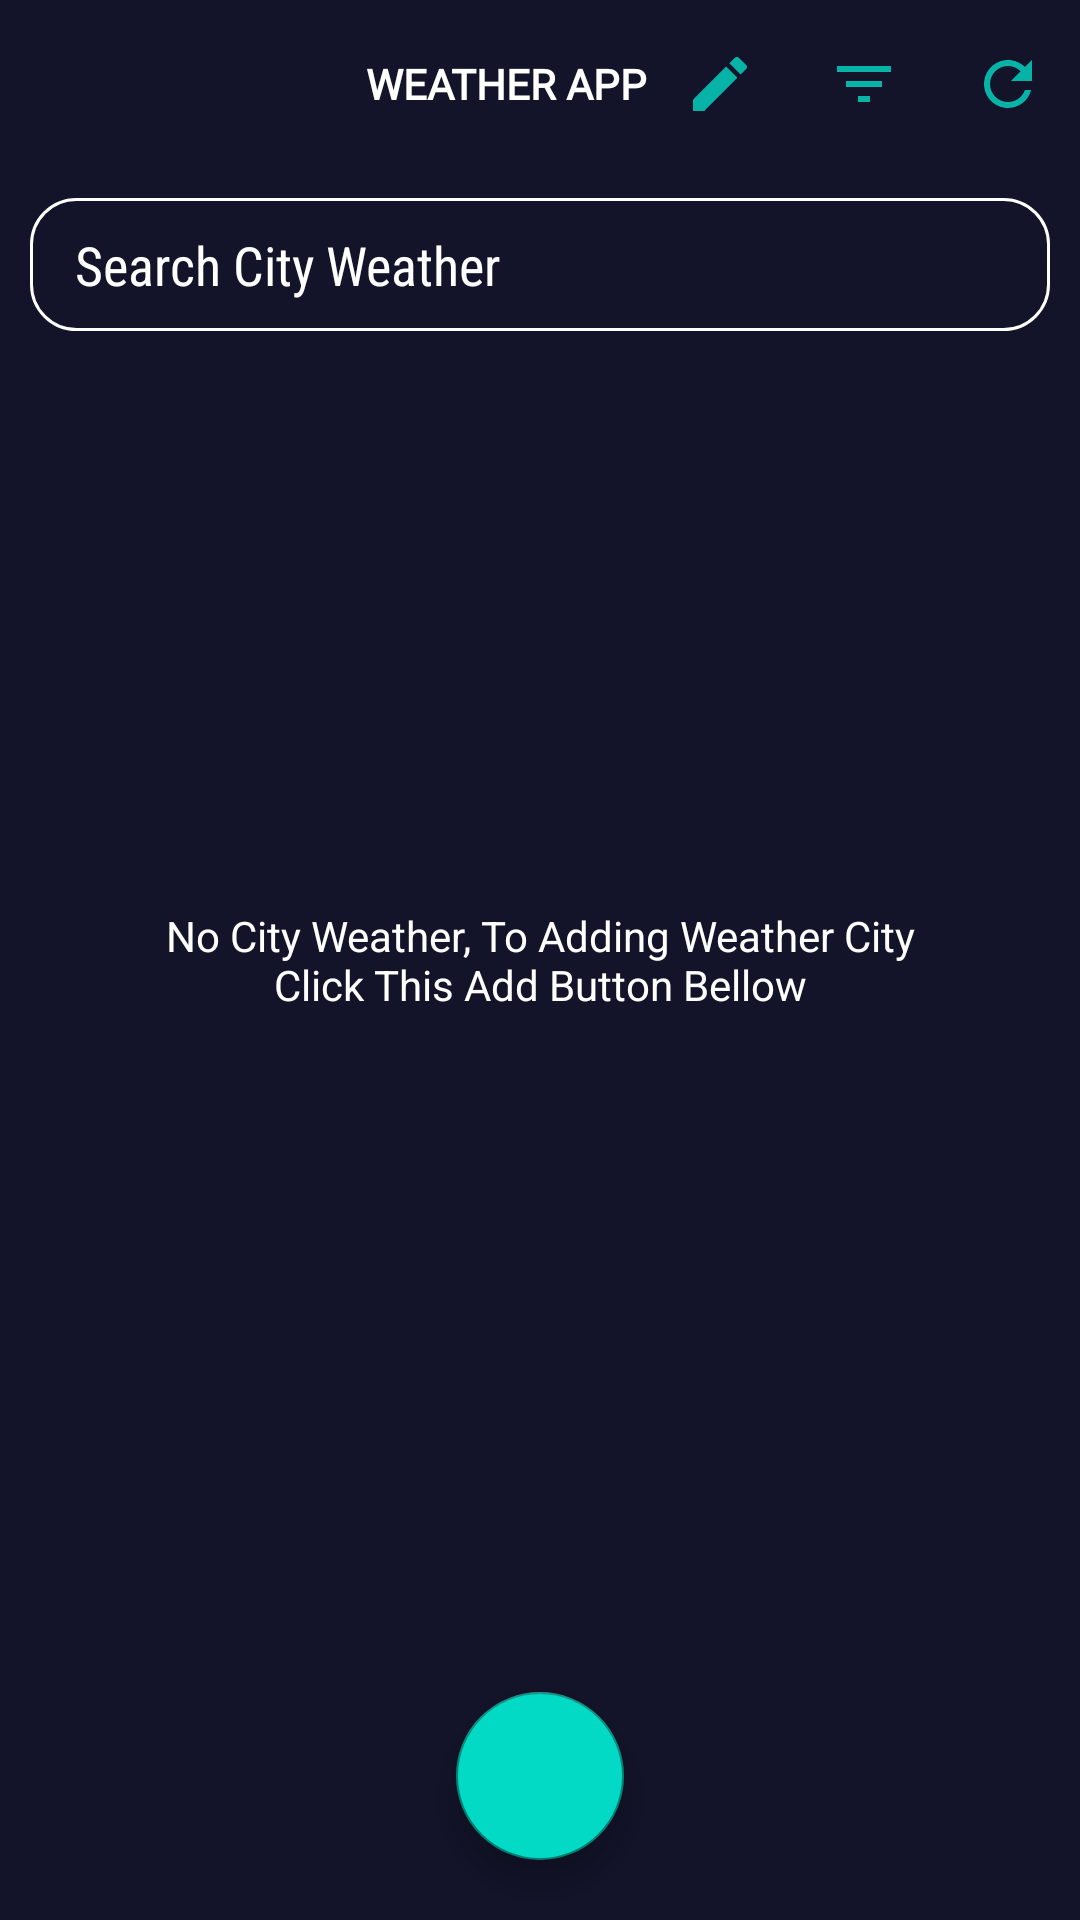

This screen was rendered from an Android layout file. Write that file and the resources it references.
<!-- AndroidManifest.xml: activity theme Theme.AppCompat.Light.NoActionBar -->
<!-- res/layout/activity_main.xml -->
<?xml version="1.0" encoding="utf-8"?>
<androidx.constraintlayout.widget.ConstraintLayout xmlns:android="http://schemas.android.com/apk/res/android"
    xmlns:app="http://schemas.android.com/apk/res-auto"
    xmlns:tools="http://schemas.android.com/tools"
    android:layout_width="match_parent"
    android:layout_height="match_parent"
    tools:context=".presentation.MainActivity"
    android:background="@color/purple_dark">

    <androidx.appcompat.widget.Toolbar
        android:id="@+id/toolbar"
        android:layout_width="match_parent"
        android:layout_height="?actionBarSize"
        app:layout_constraintEnd_toEndOf="parent"
        app:layout_constraintStart_toStartOf="parent"
        app:layout_constraintTop_toTopOf="parent"
        app:menu="@menu/main_menu">

        <TextView
            android:layout_width="wrap_content"
            android:layout_height="wrap_content"
            android:layout_gravity="center"
            android:fontFamily="@font/roboto_bold"
            android:text="@string/title"
            android:textColor="@color/white"
            android:textStyle="bold"
            tools:layout_editor_absoluteX="158dp"
            tools:layout_editor_absoluteY="18dp" />
    </androidx.appcompat.widget.Toolbar>

    <EditText
        android:focusableInTouchMode="true"
        android:inputType="text"
        android:id="@+id/editText"
        android:layout_width="match_parent"
        android:layout_height="wrap_content"
        android:layout_margin="10dp"
        android:background="@drawable/input_white"
        android:fontFamily="sans-serif-condensed"
        android:hint="@string/search_city_weather"
        android:paddingVertical="10dp"
        android:paddingStart="15dp"
        android:textColor="@color/white"
        android:textColorHint="@color/white"
        app:layout_constraintTop_toBottomOf="@+id/toolbar"
        tools:layout_editor_absoluteX="10dp" />

    <com.google.android.material.floatingactionbutton.FloatingActionButton
        android:elevation="20dp"
        android:layout_margin="20dp"
        android:id="@+id/add_city"
        android:layout_width="wrap_content"
        android:layout_height="wrap_content"
        android:backgroundTint="@color/teal_200"
        app:layout_constraintBottom_toBottomOf="parent"
        app:layout_constraintEnd_toEndOf="parent"
        app:layout_constraintStart_toStartOf="parent"
        android:src="@drawable/ic_add" />

    <androidx.recyclerview.widget.RecyclerView
        android:padding="15dp"
        android:id="@+id/rv_weather"
        android:layout_width="match_parent"
        android:layout_height="0dp"
        app:layout_constraintBottom_toBottomOf="parent"
        app:layout_constraintTop_toBottomOf="@+id/editText"
        tools:listitem="@layout/weather_item"/>

    <TextView
        android:id="@+id/text_empty"
        android:layout_width="0dp"
        android:layout_height="wrap_content"
        android:layout_marginHorizontal="40dp"
        android:gravity="center"
        android:text="@string/info_no_weather"
        android:textColor="@color/white"
        app:layout_constraintBottom_toBottomOf="@+id/rv_weather"
        app:layout_constraintEnd_toEndOf="parent"
        app:layout_constraintTop_toTopOf="parent"
        app:layout_constraintStart_toStartOf="parent"/>


</androidx.constraintlayout.widget.ConstraintLayout>
<!-- res/layout/weather_item.xml (included above) -->
<?xml version="1.0" encoding="utf-8"?>
<androidx.cardview.widget.CardView xmlns:android="http://schemas.android.com/apk/res/android"
    xmlns:app="http://schemas.android.com/apk/res-auto"
    android:layout_width="match_parent"
    android:layout_height="wrap_content"
    xmlns:tools="http://schemas.android.com/tools"
    app:cardCornerRadius="5dp"
    android:layout_margin="10dp">
    <androidx.constraintlayout.widget.ConstraintLayout
        android:id="@+id/layout_card"
        android:layout_width="match_parent"
        android:layout_height="match_parent"
        android:background="@drawable/default_bg"
        android:paddingVertical="15dp">

        <ImageView
            android:layout_marginStart="10dp"
            android:id="@+id/remove_btn"
            android:layout_width="20dp"
            android:layout_height="20dp"
            android:src="@drawable/ic_remove"
            app:layout_constraintBottom_toBottomOf="parent"
            app:layout_constraintStart_toStartOf="parent"
            app:layout_constraintTop_toTopOf="parent"
            android:visibility="gone"/>

        <ImageView
            android:id="@+id/logo_weather"
            android:layout_width="32dp"
            android:layout_height="32dp"
            android:layout_margin="15dp"
            android:src="@drawable/sun"
            app:layout_constraintBottom_toBottomOf="parent"
            app:layout_constraintStart_toEndOf="@+id/remove_btn"
            app:layout_constraintTop_toTopOf="parent" />

        <TextView
            android:id="@+id/city_name"
            android:layout_width="wrap_content"
            android:layout_height="wrap_content"
            android:fontFamily="serif"
            tools:text="Name Of City"
            android:textColor="@color/white"
            android:textStyle="bold"
            app:layout_constraintStart_toEndOf="@+id/logo_weather"
            app:layout_constraintTop_toTopOf="parent"
            android:layout_margin="10dp"/>

        <TextView
            android:text="-"
            android:id="@+id/weather_status"
            android:layout_width="wrap_content"
            android:layout_height="wrap_content"
            android:layout_margin="10dp"
            android:fontFamily="serif"
            tools:text="Weather"
            android:textColor="@color/white"
            app:layout_constraintBottom_toBottomOf="parent"
            app:layout_constraintStart_toEndOf="@+id/logo_weather"
            app:layout_constraintTop_toBottomOf="@+id/city_name" />

        <TextView
            android:text="-"
            android:id="@+id/value_weather"
            android:layout_width="wrap_content"
            android:layout_height="wrap_content"
            android:layout_marginEnd="15dp"
            android:fontFamily="@font/abel"
            android:textColor="@color/white"
            android:textSize="40sp"
            app:layout_constraintBottom_toBottomOf="parent"
            app:layout_constraintEnd_toEndOf="parent"
            app:layout_constraintTop_toTopOf="parent"
            tools:text="12 \u2103" />
    </androidx.constraintlayout.widget.ConstraintLayout>
</androidx.cardview.widget.CardView>
<!-- resources referenced by this layout -->
<resources>
  <color name="purple_dark">#131329</color>
  <color name="teal_200">#FF03DAC5</color>
  <color name="white">#FFFFFFFF</color>
  <!-- drawable default_bg (drawable) -->
  <?xml version="1.0" encoding="utf-8"?>
  <shape xmlns:android="http://schemas.android.com/apk/res/android">
      <gradient
          android:type="linear"
          android:angle="0"
          android:startColor="#6DC5E9"
          android:endColor="#2895C4" />
  </shape>
  <!-- drawable ic_remove (drawable-anydpi) -->
  <vector xmlns:android="http://schemas.android.com/apk/res/android"
      android:width="24dp"
      android:height="24dp"
      android:viewportWidth="24"
      android:viewportHeight="24"
      android:tint="#DA0303"
      android:alpha="0.8">
    <path
        android:fillColor="@android:color/white"
        android:pathData="M12,2C6.48,2 2,6.48 2,12s4.48,10 10,10 10,-4.48 10,-10S17.52,2 12,2zM17,13L7,13v-2h10v2z"/>
  </vector>
  <!-- drawable input_white (drawable) -->
  <?xml version="1.0" encoding="utf-8"?>
  <shape xmlns:android="http://schemas.android.com/apk/res/android"
      android:shape="rectangle">
      <solid android:color="#00000000" />
      <corners
          android:radius="15dp" />
      <stroke android:width="1dip" android:color="#ffffff" />
  </shape>
  <string name="info_no_weather">No City Weather, To Adding Weather City Click This Add Button Bellow</string>
  <string name="search_city_weather">Search City Weather</string>
  <string name="title">WEATHER APP</string>
</resources>
